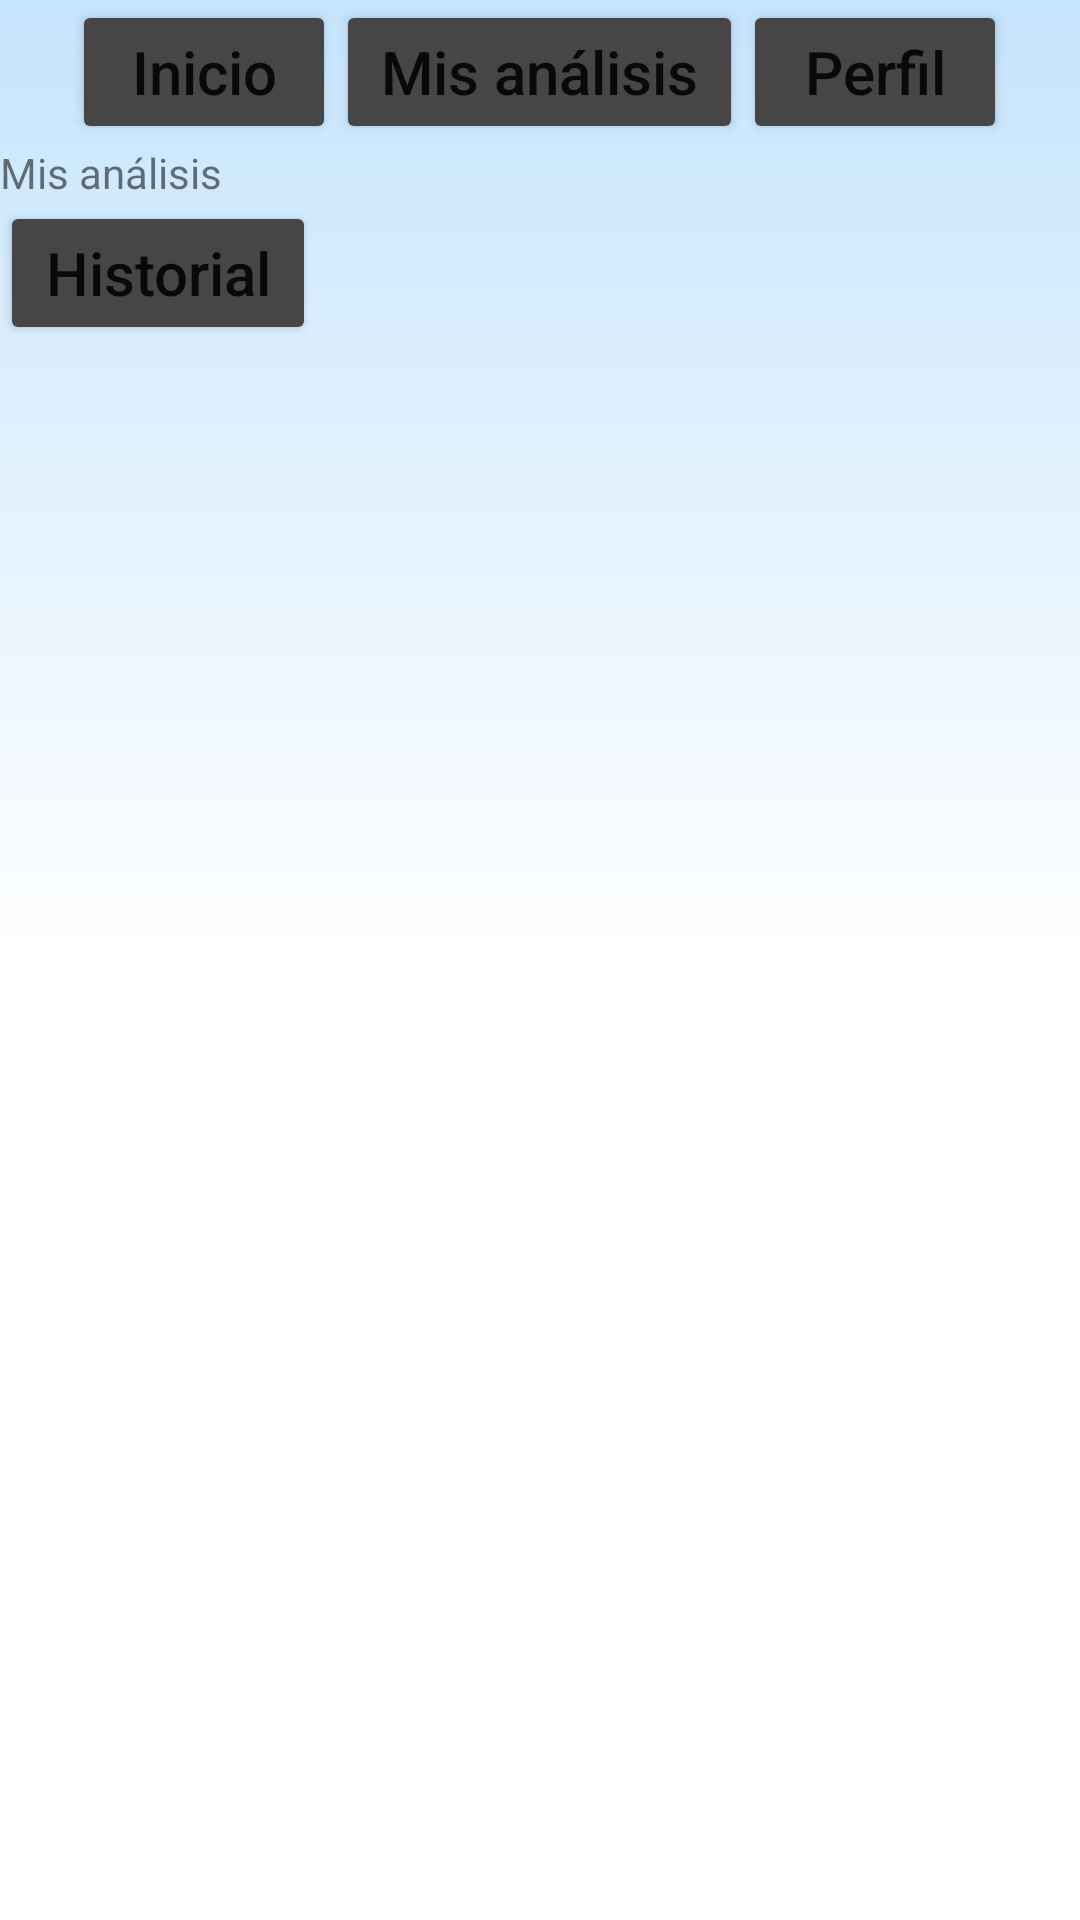

Reconstruct the res/layout file that produces this screen, plus the resources it refers to.
<!-- AndroidManifest.xml: application theme Theme.OXYCARE -->
<!-- res/layout/activity_my_analysis_page_oxy.xml -->
<?xml version="1.0" encoding="utf-8"?>
<LinearLayout xmlns:android="http://schemas.android.com/apk/res/android"
    xmlns:app="http://schemas.android.com/apk/res-auto"
    xmlns:tools="http://schemas.android.com/tools"
    android:layout_width="match_parent"
    android:layout_height="match_parent"
    android:orientation="vertical"
    android:background="@drawable/bg_app"
    tools:context=".pagesOxy.ui.myAnalysisPage_Oxy">
    <LinearLayout
        android:layout_width="match_parent"
        android:layout_height="wrap_content"
        android:orientation="horizontal"
        android:gravity="center">
        <Button
            android:paddingLeft="15dp"
            android:paddingRight="15dp"
            android:id="@+id/btnMenuM"
            android:layout_width="wrap_content"
            android:layout_height="wrap_content"
            android:text="Inicio"
            android:textAllCaps="false"
            android:textSize="20sp"
            android:backgroundTint="#464646" />
        <Button
            android:paddingLeft="15dp"
            android:paddingRight="15dp"
            android:id="@+id/btnMisAnalisisM"
            android:layout_width="wrap_content"
            android:layout_height="wrap_content"
            android:text="Mis análisis"
            android:textAllCaps="false"
            android:textSize="20sp"
            android:backgroundTint="#464646" />
        <Button
            android:paddingLeft="15dp"
            android:paddingRight="15dp"
            android:id="@+id/btnPerfilM"
            android:layout_width="wrap_content"
            android:layout_height="wrap_content"
            android:text="Perfil"
            android:textAllCaps="false"
            android:textSize="20sp"
            android:backgroundTint="#464646" />
    </LinearLayout>
    <TextView
        android:layout_width="match_parent"
        android:layout_height="wrap_content"
        android:text="Mis análisis"/>
    <Button
        android:paddingLeft="15dp"
        android:paddingRight="15dp"
        android:id="@+id/btnHistorialM"
        android:layout_width="wrap_content"
        android:layout_height="wrap_content"
        android:text="Historial"
        android:textAllCaps="false"
        android:textSize="20sp"
        android:backgroundTint="#464646" />
</LinearLayout>
<!-- resources referenced by this layout -->
<resources>
  <!-- drawable bg_app (drawable) -->
  <?xml version="1.0" encoding="utf-8"?>
  <shape xmlns:android="http://schemas.android.com/apk/res/android"
      android:shape="rectangle">
      <gradient
          android:startColor="#ffffff"
          android:centerColor="#ffffff"
          android:endColor="#c5e4fd"
          android:angle="90"
          android:type="linear"/>
  </shape>
  <style name="Theme.OXYCARE" parent="Theme.MaterialComponents.DayNight.NoActionBar">
          
          <item name="colorPrimary">@color/purple_500</item>
          <item name="colorPrimaryVariant">@color/purple_700</item>
          <item name="colorOnPrimary">@color/white</item>
          
          <item name="colorSecondary">@color/teal_200</item>
          <item name="colorSecondaryVariant">@color/teal_700</item>
          <item name="colorOnSecondary">@color/black</item>
          
          <item name="android:statusBarColor" tools:targetApi="l">?attr/colorPrimaryVariant</item>
          
      </style>
  <!-- not gathered from this repository: default colours our renderer supplied (Android Studio template values) -->
  <color name="purple_500">#FF6200EE</color>
  <color name="purple_700">#FF3700B3</color>
  <color name="teal_200">#FF03DAC5</color>
  <color name="teal_700">#FF018786</color>
  <color name="black">#FF000000</color>
  <color name="white">#FFFFFFFF</color>
</resources>
